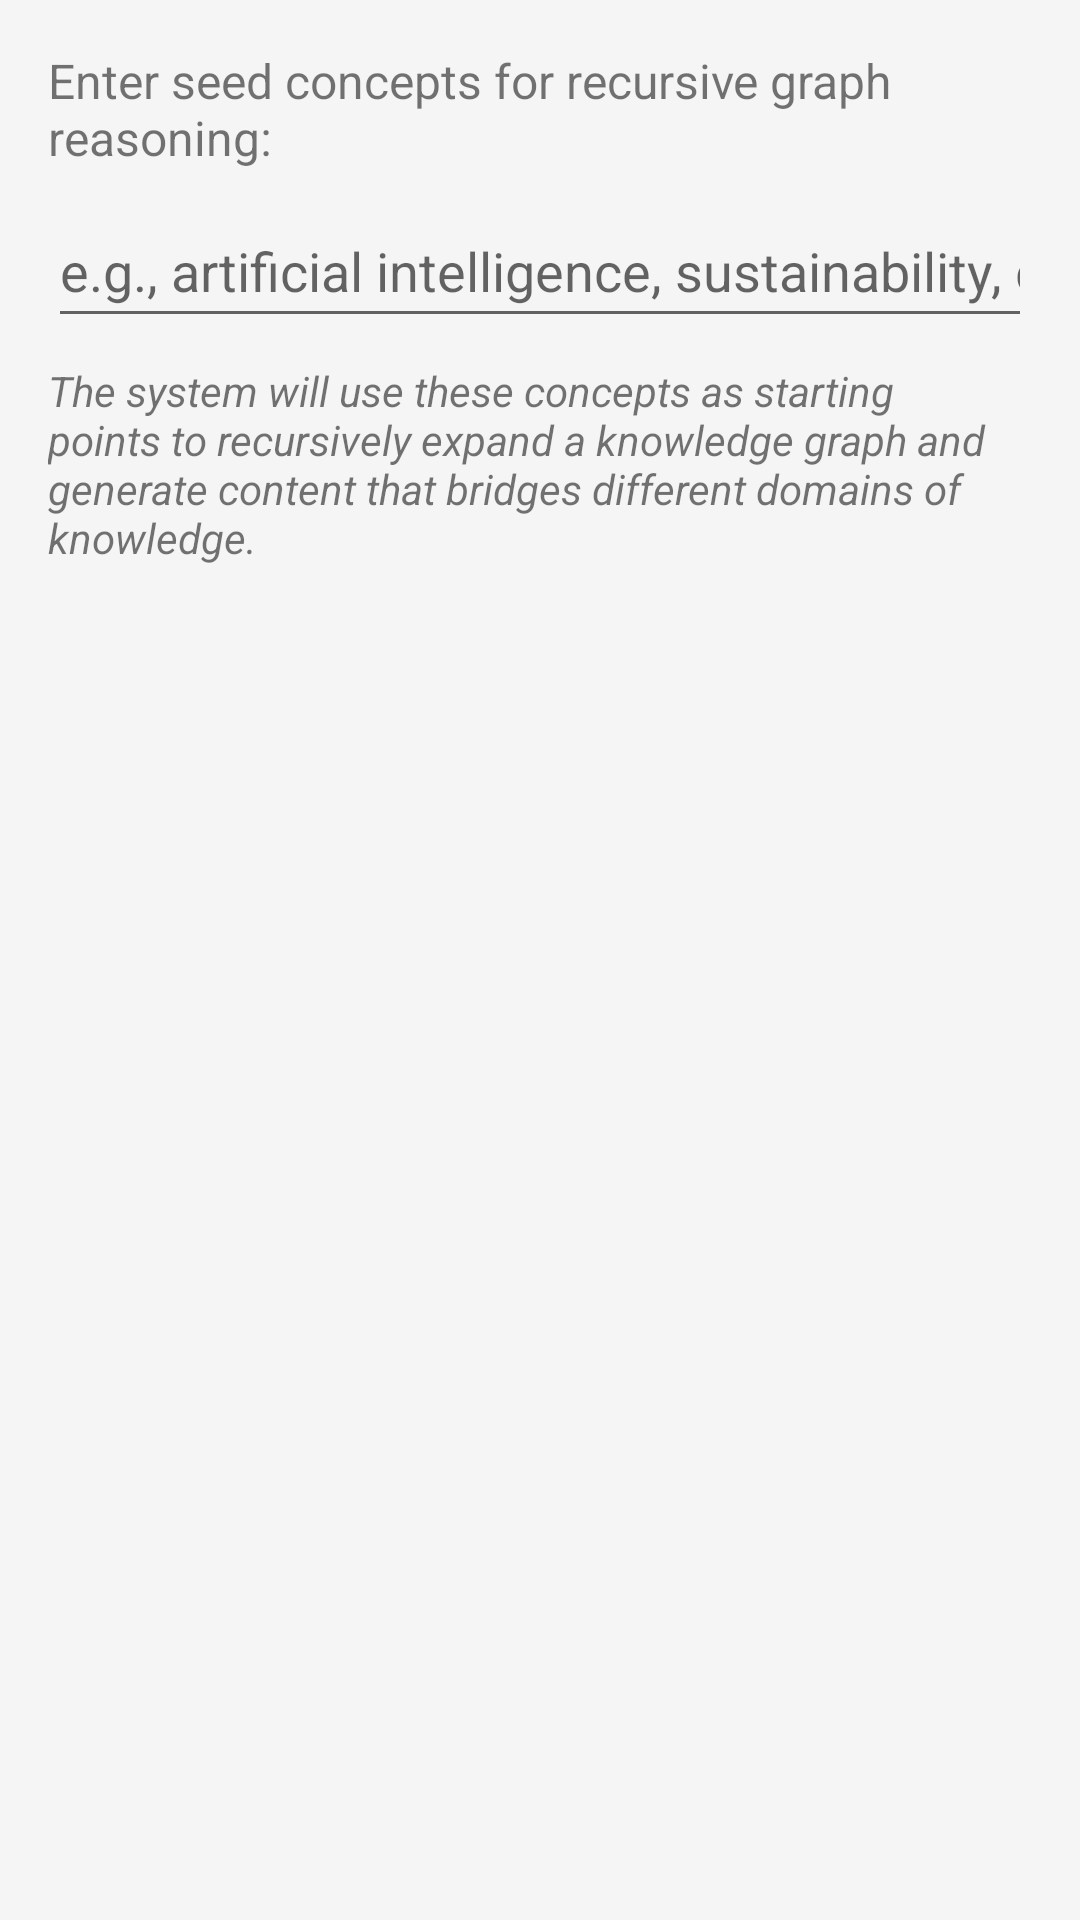

This screen was rendered from an Android layout file. Write that file and the resources it references.
<!-- AndroidManifest.xml: application theme Theme.ContentSwiper -->
<!-- res/layout/dialog_recursive_reasoning.xml -->
<?xml version="1.0" encoding="utf-8"?>
<LinearLayout xmlns:android="http://schemas.android.com/apk/res/android"
    android:layout_width="match_parent"
    android:layout_height="wrap_content"
    android:orientation="vertical"
    android:padding="16dp">

    <TextView
        android:layout_width="match_parent"
        android:layout_height="wrap_content"
        android:text="Enter seed concepts for recursive graph reasoning:"
        android:textSize="16sp"
        android:layout_marginBottom="8dp" />

    <EditText
        android:id="@+id/seed_concepts_input"
        android:layout_width="match_parent"
        android:layout_height="wrap_content"
        android:hint="e.g., artificial intelligence, sustainability, creativity"
        android:inputType="text"
        android:minHeight="48dp" />

    <TextView
        android:layout_width="match_parent"
        android:layout_height="wrap_content"
        android:text="The system will use these concepts as starting points to recursively expand a knowledge graph and generate content that bridges different domains of knowledge."
        android:textSize="14sp"
        android:textStyle="italic"
        android:layout_marginTop="8dp" />

</LinearLayout>
<!-- resources referenced by this layout -->
<resources>
  <style name="Theme.ContentSwiper" parent="Theme.MaterialComponents.Light.DarkActionBar">
          <item name="colorPrimary">@color/primary</item>
          <item name="colorPrimaryDark">@color/primary_dark</item>
          <item name="colorAccent">@color/accent</item>
          <item name="android:windowBackground">@color/light_gray</item>
      </style>
  <color name="primary">#6200EE</color>
  <color name="primary_dark">#3700B3</color>
  <color name="accent">#03DAC5</color>
  <color name="light_gray">#F5F5F5</color>
</resources>
